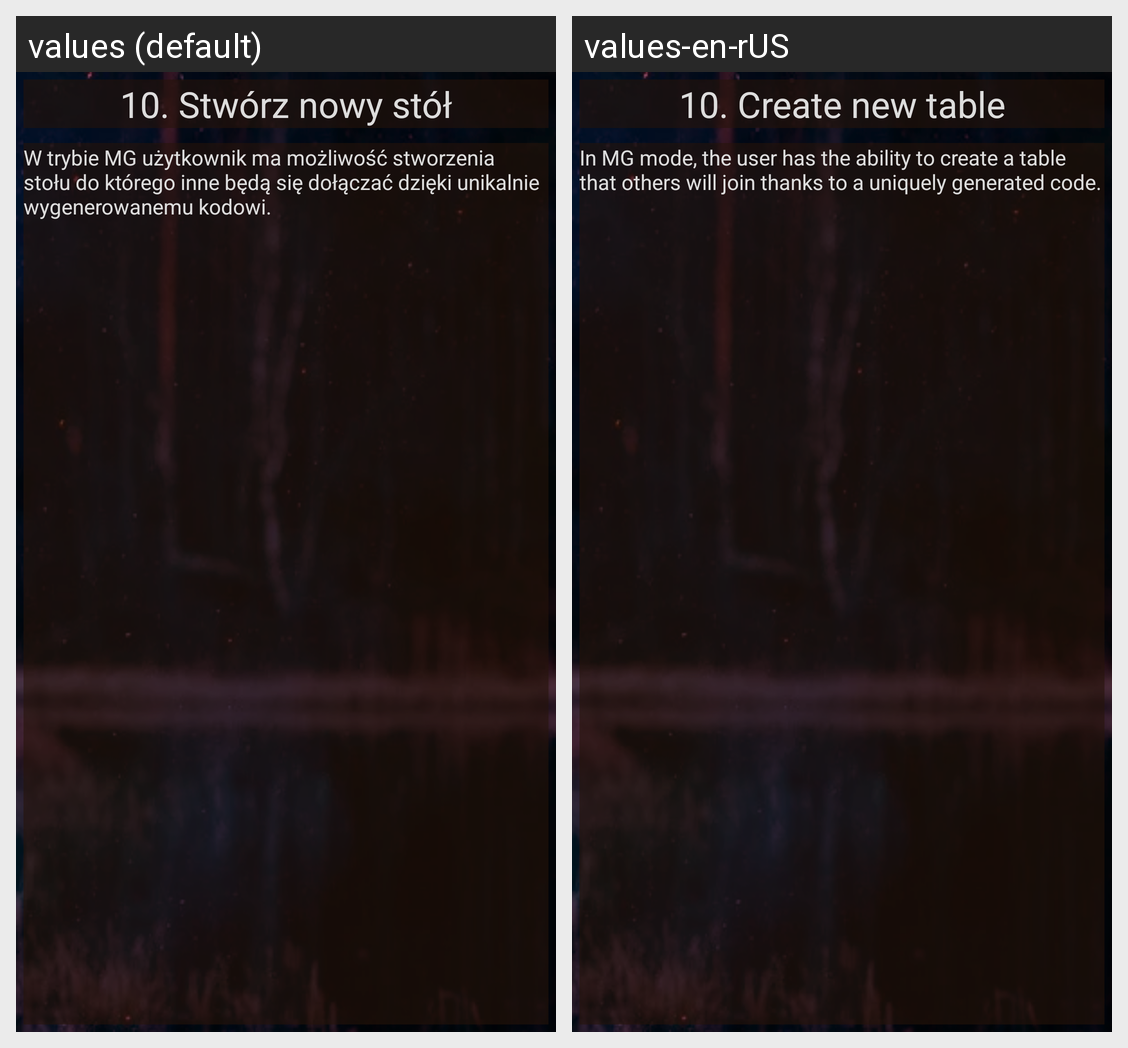

Translations of the strings shown on this Android screen, per locale in the grid:
Android screen res/layout/activity_instrukcja_stworz_nowy_stol.xml rendered under 2 locales, left to right: values (default), values-en-rUS. Device: Nexus 5 (rendered at 1080×1920; each locale shown at half size, 540×960, under a caption strip naming it); theme Theme.KuzniaBohaterowRPGAPP.
Strings drawn on this screen, with the default value and each locale's value (text and hints the layout hard-codes, and strings that could not be matched under every locale, appear in the picture but are not listed):

Rozdzial10
  values: 10. Stwórz nowy stół
  values-en-rUS: 10. Create new table

Rozdzial10t
  values: W trybie MG użytkownik ma możliwość stworzenia stołu do którego inne będą się dołączać dzięki unikalnie wygenerowanemu kodowi.
  values-en-rUS: In MG mode, the user has the ability to create a table that others will join thanks to a uniquely generated code.
